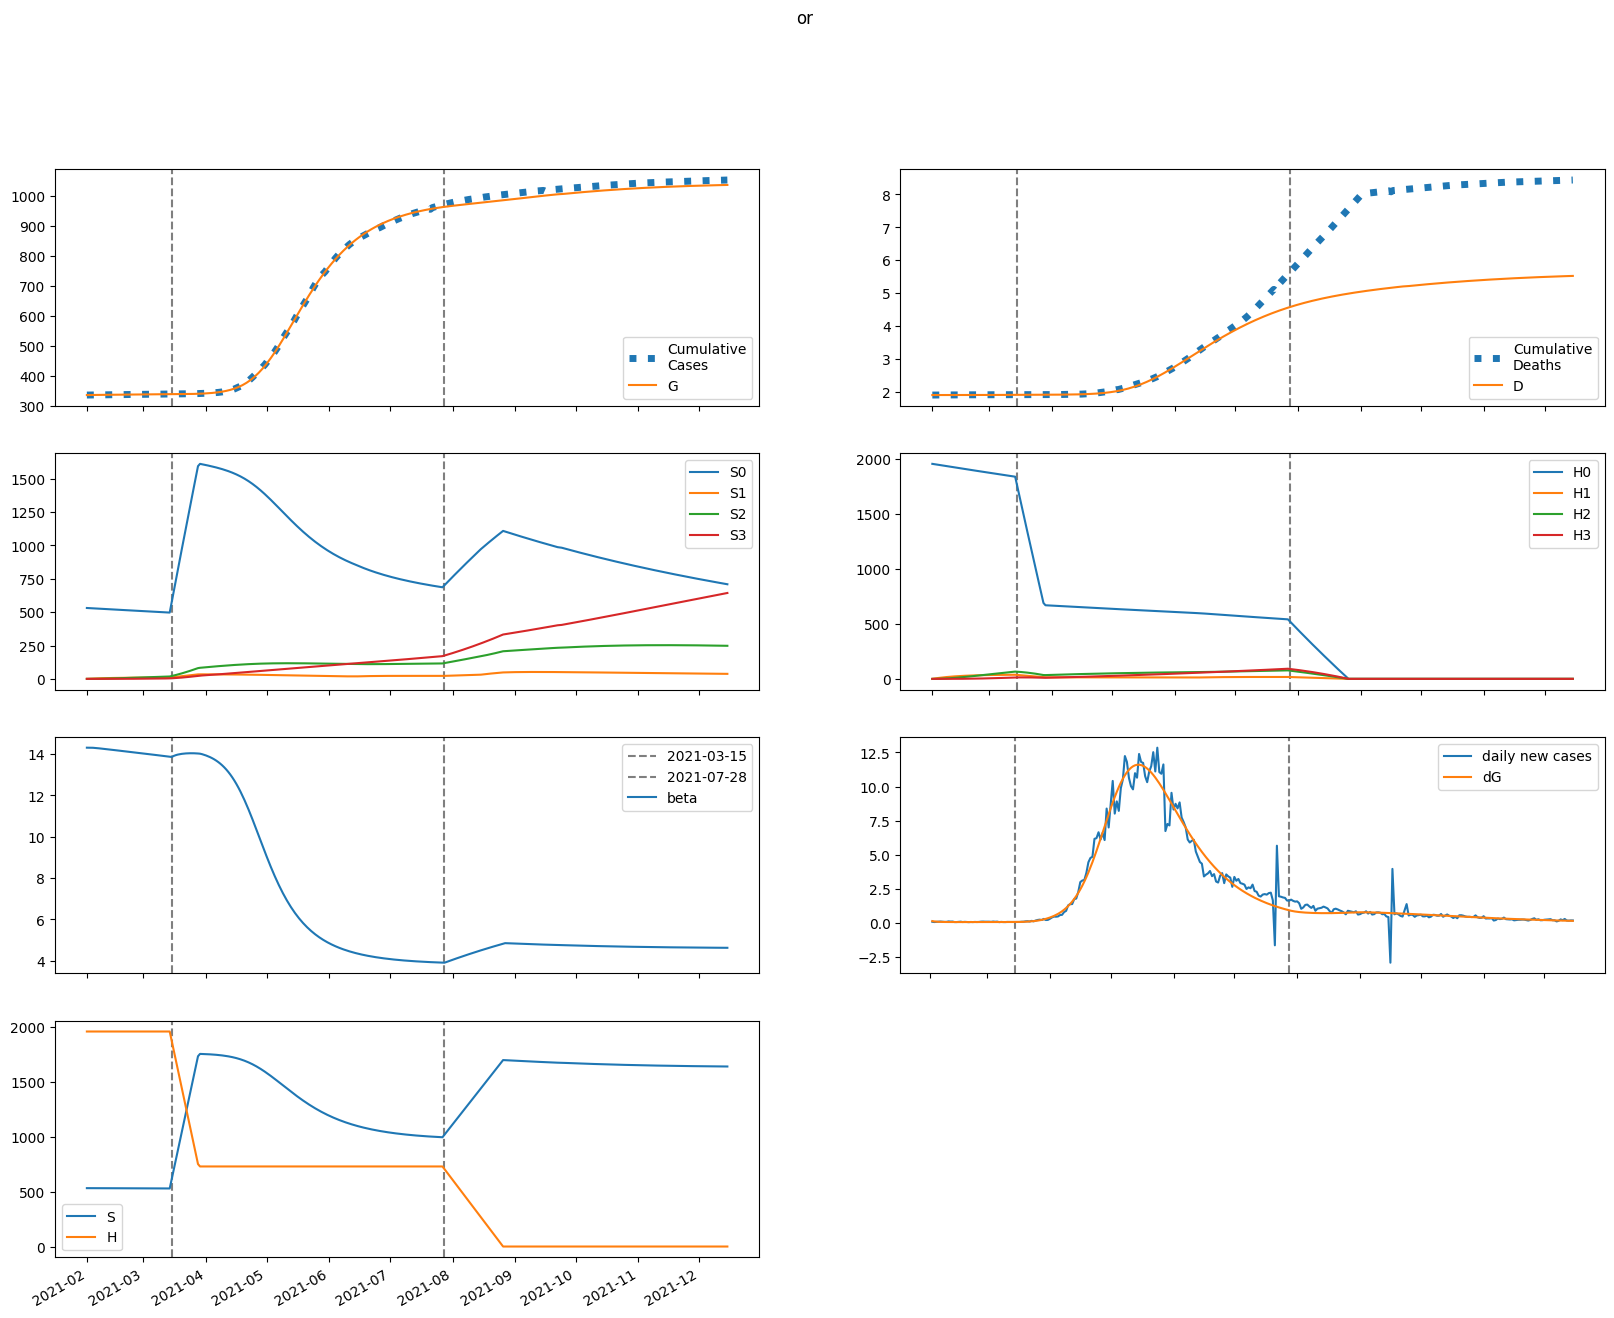

Values plotted in this chart, from the file beside it:
series, 2021-02-01, 2021-02-02, 2021-02-03, 2021-02-04, 2021-02-05, 2021-02-06, 2021-02-07, 2021-02-08, 2021-02-09, 2021-02-10, 2021-02-11, 2021-02-12, 2021-02-13, 2021-02-14, 2021-02-15, 2021-02-16, 2021-02-17, 2021-02-18, 2021-02-19, 2021-02-20, 2021-02-21, 2021-02-22, 2021-02-23
S, 531325, 531325, 531296, 531250, 531195, 531134, 531069, 531002, 530935, 530866, 530797, 530728, 530658, 530589, 530519, 530449, 530378, 530308, 530237, 530166, 530094, 530022, 529950
E, 789.6, 631.7, 533.9, 472.6, 433.6, 408.1, 391.2, 379.6, 371.5, 365.7, 361.5, 358.4, 356.2, 354.7, 353.7, 353.1, 352.8, 352.9, 353.2, 353.7, 354.4, 355.3, 356.3
I, 0.0, 130.2, 203.1, 242.4, 262.2, 270.8, 273.1, 272.1, 269.4, 266, 262.5, 259.1, 256.1, 253.4, 251.1, 249.1, 247.6, 246.4, 245.4, 244.8, 244.4, 244.2, 244.2
A, 0.0, 27.74, 48.26, 64.11, 76.85, 87.45, 96.52, 104.5, 111.5, 117.8, 123.6, 128.8, 133.7, 138.1, 142.3, 146.1, 149.7, 153.1, 156.3, 159.3, 162.1, 164.8, 167.3
IH, 0.0, 0.0, 5.207, 13.17, 22.44, 32.22, 42.03, 51.62, 60.86, 69.71, 78.14, 86.16, 93.79, 101.1, 108, 114.6, 120.9, 127, 132.8, 138.4, 143.8, 149, 154.1
IN, 0.0, 0.0, 26.02, 61.41, 97.58, 130.5, 158.5, 181.4, 199.5, 213.4, 223.9, 231.6, 237.1, 240.9, 243.3, 244.8, 245.7, 246, 246.1, 245.9, 245.7, 245.4, 245.1
D, 1906, 1906, 1906, 1906, 1906, 1906, 1906, 1906, 1906, 1906, 1906, 1906, 1906, 1907, 1907, 1907, 1907, 1907, 1907, 1907, 1907, 1908, 1908
R, 0.0, 0.0, 1.671, 9.942, 26.49, 51.33, 83.68, 122.5, 166.6, 215.1, 267.1, 321.7, 378.4, 436.8, 496.4, 556.9, 618.2, 680.1, 742.4, 805.1, 868.1, 931.5, 995
G, 335072, 335202, 335306, 335394, 335472, 335544, 335611, 335676, 335738, 335799, 335860, 335919, 335978, 336037, 336096, 336154, 336212, 336270, 336328, 336387, 336445, 336503, 336562
H, 1957022, 1957022, 1957022, 1957022, 1957022, 1957022, 1957022, 1957022, 1957022, 1957022, 1957022, 1957022, 1957022, 1957022, 1957022, 1957022, 1957022, 1957022, 1957022, 1957022, 1957022, 1957022, 1957022
S0, 531325, 530528, 529703, 528863, 528015, 527162, 526307, 525452, 524596, 523742, 522888, 522036, 521184, 520334, 519484, 518636, 517789, 516943, 516098, 515255, 514412, 513570, 512729
E0, 789.6, 631.7, 533.9, 472.5, 433.2, 407.5, 390.2, 378.3, 369.8, 363.7, 359.1, 355.7, 353.1, 351.2, 349.8, 348.8, 348.2, 348, 347.9, 348.1, 348.5, 349.1, 349.8
I0, 0.0, 130.2, 203.1, 242.4, 262.1, 270.7, 272.9, 271.8, 269, 265.4, 261.7, 258.1, 254.8, 251.9, 249.4, 247.2, 245.4, 244, 242.8, 241.9, 241.3, 240.9, 240.6
A0, 0.0, 27.74, 48.26, 64.11, 76.84, 87.43, 96.48, 104.4, 111.4, 117.7, 123.4, 128.5, 133.3, 137.7, 141.7, 145.5, 149, 152.2, 155.3, 158.1, 160.8, 163.4, 165.8
IH0, 0.0, 0.0, 5.207, 13.17, 22.44, 32.22, 42.02, 51.61, 60.84, 69.67, 78.07, 86.07, 93.66, 100.9, 107.8, 114.3, 120.6, 126.6, 132.3, 137.8, 143.1, 148.2, 153.2
IN0, 0.0, 0.0, 26.02, 61.41, 97.58, 130.5, 158.5, 181.3, 199.4, 213.3, 223.7, 231.3, 236.6, 240.2, 242.5, 243.9, 244.5, 244.7, 244.5, 244.1, 243.7, 243.2, 242.7
D0, 1906, 1906, 1906, 1906, 1906, 1906, 1906, 1906, 1906, 1906, 1906, 1906, 1906, 1907, 1907, 1907, 1907, 1907, 1907, 1907, 1907, 1908, 1908
R0, 0.0, 0.0, 1.671, 9.942, 26.49, 51.33, 83.67, 122.5, 166.6, 215.1, 267, 321.5, 378.2, 436.4, 495.8, 556.2, 617.2, 678.8, 740.8, 803.1, 865.7, 928.5, 991.6
G0, 335072, 335202, 335306, 335394, 335472, 335544, 335611, 335675, 335738, 335799, 335858, 335918, 335976, 336035, 336092, 336150, 336208, 336265, 336322, 336380, 336437, 336495, 336552
H0, 1957022, 1954087, 1951156, 1948229, 1945307, 1942389, 1939475, 1936566, 1933661, 1930760, 1927864, 1924972, 1922085, 1919202, 1916323, 1913449, 1910578, 1907713, 1904851, 1901994, 1899141, 1896292, 1893448
S1, 0.0, 797, 1536, 2220, 2855, 3443, 3987, 4491, 4958, 5390, 5790, 6160, 6502, 6818, 7111, 7381, 7631, 7861, 8074, 8271, 8452, 8618, 8772
E1, 0.0, 0.0, 0.0429, 0.1659, 0.3645, 0.621, 0.9162, 1.234, 1.561, 1.89, 2.213, 2.528, 2.831, 3.122, 3.4, 3.665, 3.916, 4.155, 4.382, 4.598, 4.802, 4.996, 5.181
I1, 0.0, 0.0, 0.0, 0.007073, 0.03272, 0.08496, 0.167, 0.278, 0.4147, 0.5726, 0.7468, 0.9326, 1.126, 1.322, 1.52, 1.716, 1.908, 2.096, 2.278, 2.454, 2.624, 2.786, 2.941
A1, 0.0, 0.0, 0.0, 0.001507, 0.007243, 0.01961, 0.04025, 0.07001, 0.1091, 0.1574, 0.2143, 0.2792, 0.3512, 0.4295, 0.5133, 0.6018, 0.6943, 0.7901, 0.8884, 0.9889, 1.091, 1.194, 1.297
IH1, 0.0, 0.0, 0.0, 0.0, 0.0002829, 0.001583, 0.004931, 0.01145, 0.02221, 0.03809, 0.05979, 0.08777, 0.1223, 0.1634, 0.2111, 0.2652, 0.3255, 0.3915, 0.4629, 0.5394, 0.6204, 0.7057, 0.7947
IN1, 0.0, 0.0, 0.0, 0.0, 0.001414, 0.007672, 0.02312, 0.05187, 0.09706, 0.1605, 0.2429, 0.3436, 0.4613, 0.594, 0.7396, 0.8955, 1.059, 1.229, 1.402, 1.577, 1.752, 1.926, 2.098
D1, 0.0, 0.0, 0.0, 0.0, 0.0, 2.829188716598758e-07, 1.8656979796886576e-06, 6.796755609525685e-06, 1.82499621748238e-05, 4.045857238479948e-05, 7.855082744615334e-05, 0.0001383, 0.0002261, 0.0003484, 0.0005118, 0.000723, 0.0009882, 0.001314, 0.001705, 0.002168, 0.002707, 0.003328, 0.004034
R1, 0.0, 0.0, 0.0, 0.0, 9.077944298700971e-05, 0.0008185, 0.003583, 0.01078, 0.02573, 0.05239, 0.09515, 0.1585, 0.2467, 0.3639, 0.5136, 0.6989, 0.9224, 1.186, 1.492, 1.84, 2.231, 2.667, 3.145
G1, 0.0, 0.0, 0.0, 0.007073, 0.03442, 0.09451, 0.1969, 0.3479, 0.5514, 0.8088, 1.12, 1.485, 1.902, 2.369, 2.884, 3.444, 4.048, 4.694, 5.379, 6.102, 6.86, 7.651, 8.475
H1, 0.0, 2936, 5657, 8180, 10518, 12684, 14692, 16552, 18274, 19870, 21346, 22713, 23979, 25149, 26231, 27232, 28157, 29012, 29801, 30530, 31202, 31822, 32393
S2, 0.0, 0.0, 56.92, 165.9, 322.5, 522.6, 762.2, 1038, 1346, 1684, 2049, 2438, 2849, 3279, 3727, 4190, 4667, 5156, 5656, 6165, 6682, 7206, 7735
E2, 0.0, 0.0, 0.0, 0.001706, 0.007428, 0.01897, 0.03746, 0.06348, 0.09723, 0.1387, 0.1877, 0.2439, 0.3072, 0.3772, 0.4536, 0.5362, 0.6246, 0.7185, 0.8177, 0.9218, 1.031, 1.144, 1.262
I2, 0.0, 0.0, 0.0, 0.0, 0.0002813, 0.001438, 0.004221, 0.009384, 0.0176, 0.02941, 0.04522, 0.06531, 0.08986, 0.119, 0.1526, 0.1908, 0.2334, 0.2804, 0.3316, 0.3869, 0.446, 0.509, 0.5755
A2, 0.0, 0.0, 0.0, 0.0, 5.99471248063986e-05, 0.0003173, 0.0009645, 0.002222, 0.004319, 0.007474, 0.0119, 0.01777, 0.02527, 0.03454, 0.04571, 0.05889, 0.07418, 0.09166, 0.1114, 0.1334, 0.1577, 0.1845, 0.2135
IH2, 0.0, 0.0, 0.0, 0.0, 0.0, 1.1253491340177277e-05, 6.843465886268104e-05, 0.0002351, 0.000603, 0.001288, 0.002423, 0.004155, 0.006636, 0.01002, 0.01446, 0.02011, 0.0271, 0.03558, 0.04566, 0.05748, 0.07113, 0.08671, 0.1043
IN2, 0.0, 0.0, 0.0, 0.0, 0.0, 5.623630910969271e-05, 0.0003325, 0.00111, 0.002764, 0.005729, 0.01046, 0.01741, 0.02698, 0.03955, 0.05541, 0.07484, 0.09801, 0.1251, 0.1561, 0.1912, 0.2303, 0.2734, 0.3204
D2, 0.0, 0.0, 0.0, 0.0, 0.0, 0.0, 1.1253491340177277e-08, 7.968815020285832e-08, 3.1477964373905916e-07, 9.177730680748793e-07, 2.2055800726870727e-06, 4.628819677978501e-06, 8.783861944433707e-06, 1.5419471211517335e-05, 2.5438942438658393e-05, 3.9898666598308856e-05, 6.0003977685847084e-05, 8.710300227439127e-05, 0.0001227, 0.0001683, 0.0002258, 0.0002969, 0.0003837
R2, 0.0, 0.0, 0.0, 0.0, 0.0, 3.6108785162574023e-06, 3.43147535814763e-05, 0.000161, 0.000524, 0.001355, 0.002991, 0.005874, 0.01055, 0.01768, 0.02797, 0.04225, 0.06139, 0.08629, 0.1179, 0.1572, 0.2053, 0.263, 0.3315
G2, 0.0, 0.0, 0.0, 0.0, 0.0002813, 0.001506, 0.004633, 0.01081, 0.02127, 0.03731, 0.06017, 0.09111, 0.1313, 0.182, 0.2442, 0.319, 0.4074, 0.5103, 0.6288, 0.7636, 0.9156, 1.086, 1.274
H2, 0.0, 0.0, 209.7, 611.3, 1188, 1925, 2808, 3824, 4961, 6207, 7553, 8988, 10503, 12091, 13743, 15453, 17214, 19021, 20867, 22747, 24657, 26592, 28548
S3, 0.0, 0.0, 0.0, 0.6777, 2.653, 6.492, 12.71, 21.79, 34.14, 50.16, 70.21, 94.6, 123.6, 157.5, 196.6, 240.9, 290.8, 346.3, 407.7, 475, 548.4, 628, 713.7
E3, 0.0, 0.0, 0.0, 0.0, 1.4147949825372722e-05, 7.254366362201434e-05, 0.0002162, 0.0004924, 0.0009511, 0.001643, 0.00262, 0.003933, 0.005631, 0.007764, 0.01038, 0.01353, 0.01725, 0.02159, 0.02659, 0.0323, 0.03875, 0.04599, 0.05404
I3, 0.0, 0.0, 0.0, 0.0, 0.0, 2.3325681889353685e-06, 1.3733261847738088e-05, 4.608991121687084e-05, 0.0001162, 0.0002451, 0.0004573, 0.0007796, 0.001241, 0.001872, 0.002703, 0.003766, 0.005093, 0.006715, 0.008663, 0.01097, 0.01366, 0.01678, 0.02033
A3, 0.0, 0.0, 0.0, 0.0, 0.0, 4.970217761391761e-07, 3.0155649174798527e-06, 1.0430434768506832e-05, 2.7100256660881135e-05, 5.887951693314523e-05, 0.0001131, 0.0001983, 0.0003245, 0.0005028, 0.0007453, 0.001065, 0.001476, 0.001993, 0.002632, 0.003407, 0.004337, 0.005437, 0.006725
IH3, 0.0, 0.0, 0.0, 0.0, 0.0, 0.0, 9.330272755741474e-08, 6.396731096955601e-07, 2.46297549882946e-06, 7.033433967732589e-06, 1.6615894440466357e-05, 3.4379788041682464e-05, 6.447369921497594e-05, 0.0001121, 0.0001834, 0.0002857, 0.0004273, 0.0006174, 0.0008664, 0.001185, 0.001587, 0.002083, 0.002688
IN3, 0.0, 0.0, 0.0, 0.0, 0.0, 0.0, 4.6625539302308325e-07, 3.1181362383981857e-06, 1.1707388498703885e-05, 3.259603444980344e-05, 7.507769193699301e-05, 0.0001515, 0.000277, 0.0004697, 0.0007499, 0.00114, 0.001665, 0.00235, 0.003222, 0.004309, 0.00564, 0.007243, 0.009148
D3, 0.0, 0.0, 0.0, 0.0, 0.0, 0.0, 0.0, 9.330272755741474e-11, 7.329758372529749e-10, 3.195951336082435e-09, 1.0229385303815024e-08, 2.684527974428138e-08, 6.122506778596384e-08, 1.2569876700093978e-07, 2.377688045125906e-07, 4.211543462523512e-07, 7.068369689165818e-07, 1.1340925749508172e-06, 1.7514976543235546e-06, 2.6179005167388835e-06, 3.8033501227242597e-06, 5.389976763594371e-06, 7.472820172478592e-06
R3, 0.0, 0.0, 0.0, 0.0, 0.0, 0.0, 2.9937803678976224e-08, 3.0769638570818545e-07, 1.5792488992392115e-06, 5.628770615798103e-06, 1.591065630078799e-05, 3.82471406225614e-05, 8.154206521233655e-05, 0.0001585, 0.0002861, 0.0004866, 0.0007876, 0.001223, 0.001832, 0.002661, 0.003765, 0.005203, 0.007043
G3, 0.0, 0.0, 0.0, 0.0, 0.0, 2.3325681889353685e-06, 1.4292819968318585e-05, 4.9943931735340573e-05, 0.0001311, 0.0002879, 0.0005589, 0.0009909, 0.001639, 0.002568, 0.003848, 0.005559, 0.007789, 0.01063, 0.01419, 0.01858, 0.0239, 0.03029, 0.03787
H3, 0.0, 0.0, 0.0, 2.496, 9.773, 23.92, 46.84, 80.27, 125.8, 184.9, 258.8, 348.7, 455.7, 580.7, 724.6, 888.3, 1072, 1277, 1504, 1752, 2023, 2316, 2633
beta, 14.31, 14.31, 14.31, 14.3, 14.3, 14.29, 14.28, 14.27, 14.25, 14.24, 14.23, 14.22, 14.21, 14.2, 14.19, 14.18, 14.16, 14.15, 14.14, 14.13, 14.12, 14.11, 14.1
